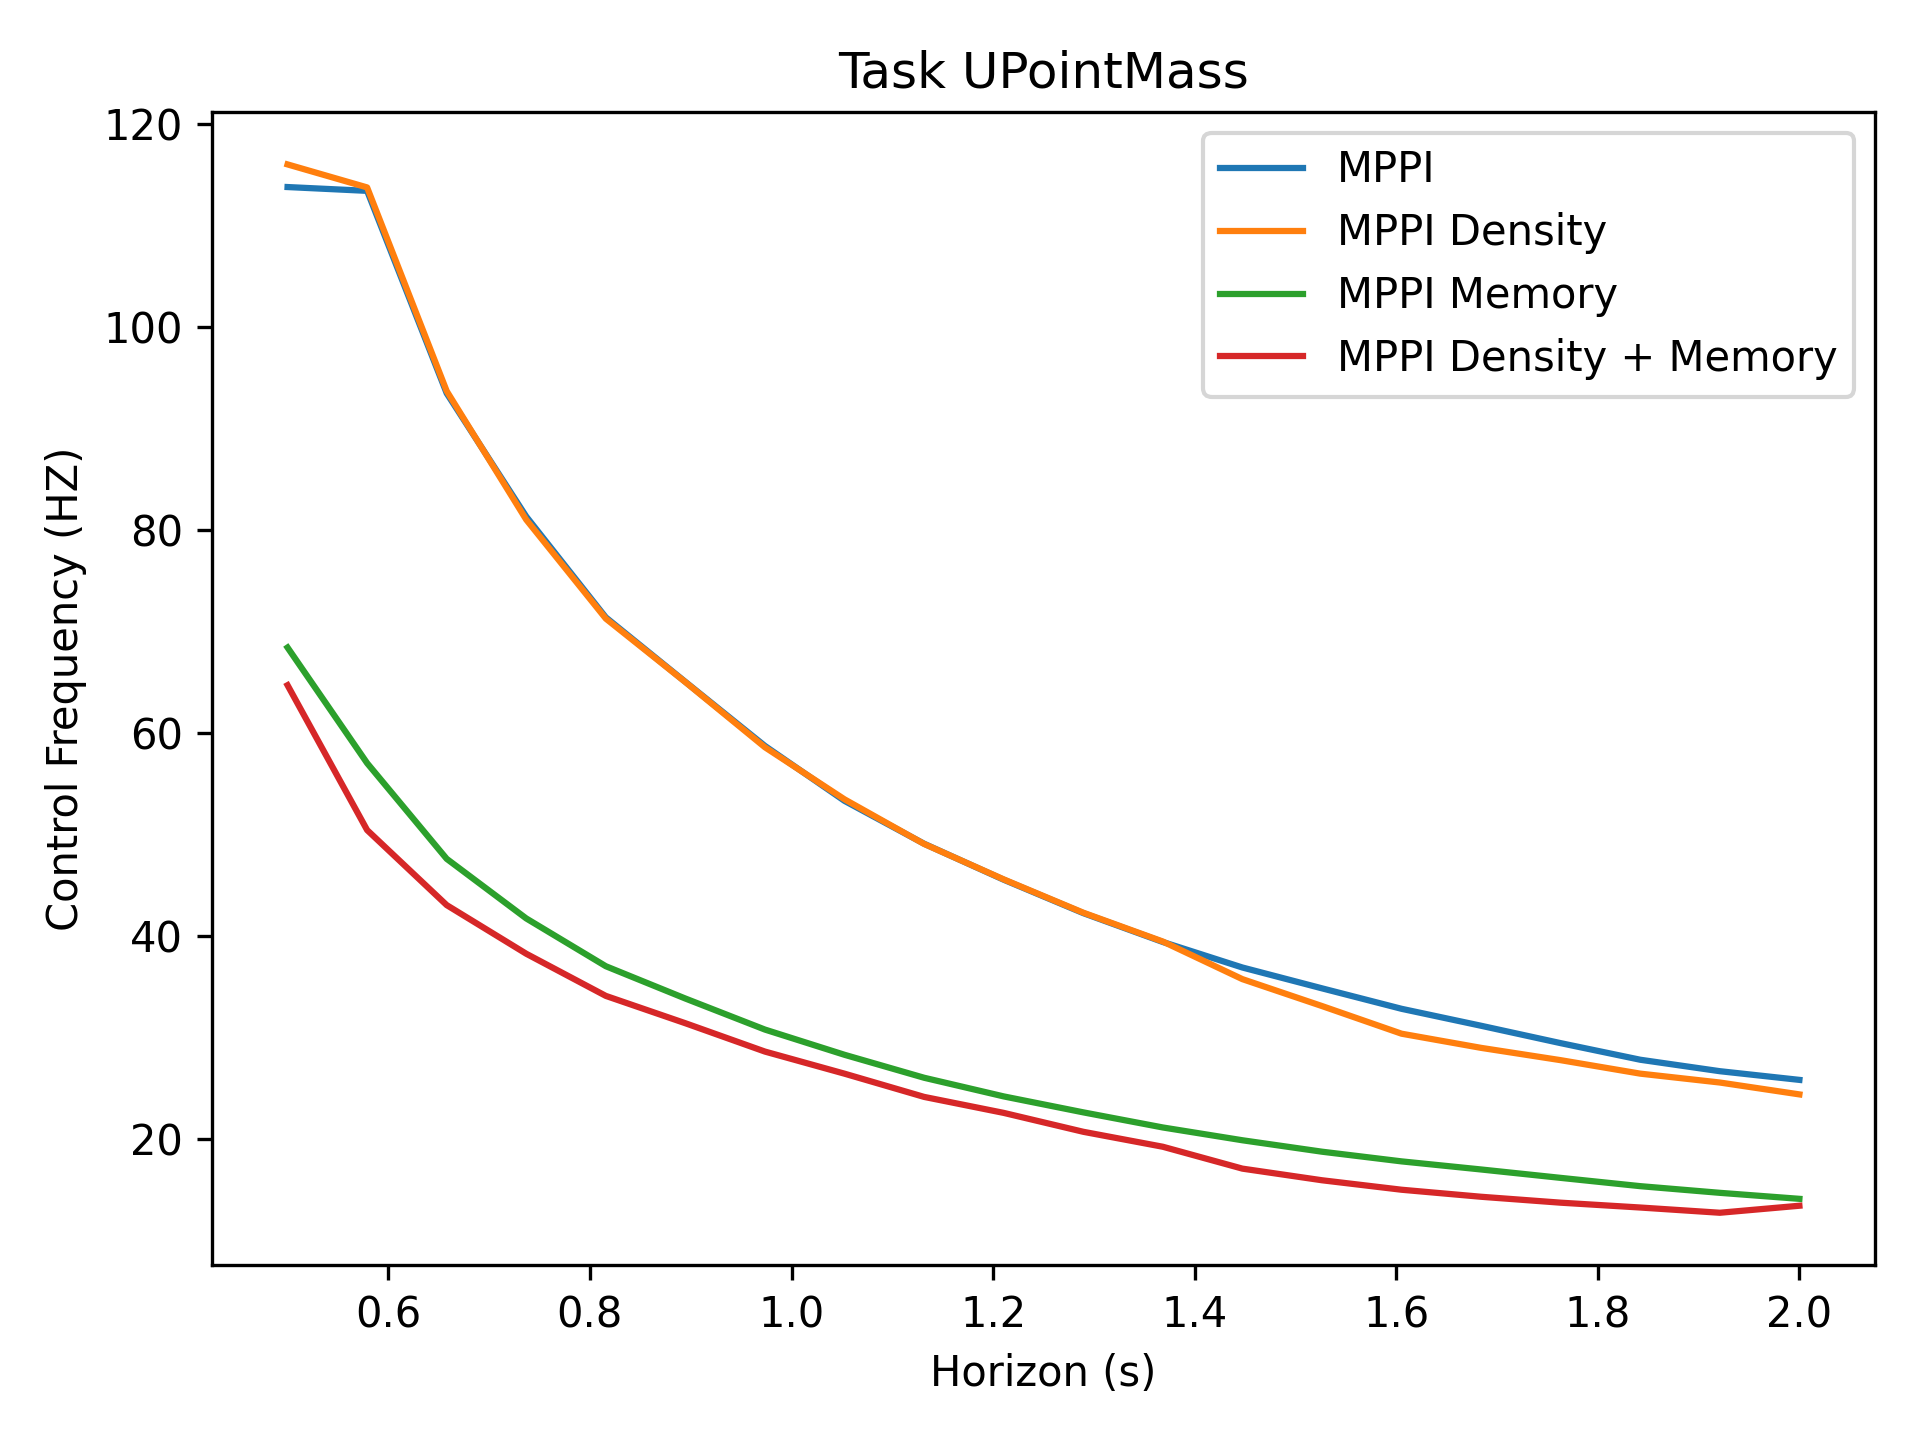

The file beside this chart, header and first rows:
1.14e+02, 1.13e+02, 9.34e+01, 8.13e+01, 7.14e+01, 6.50e+01, 5.87e+01, 5.33e+01, 4.91e+01, 4.55e+01, 4.22e+01, 3.94e+01, 3.69e+01, 3.48e+01, 3.28e+01, 3.12e+01, 2.94e+01, 2.78e+01, 2.67e+01, 2.58e+01
1.16e+02, 1.14e+02, 9.37e+01, 8.10e+01, 7.12e+01, 6.50e+01, 5.86e+01, 5.35e+01, 4.91e+01, 4.56e+01, 4.23e+01, 3.94e+01, 3.57e+01, 3.31e+01, 3.04e+01, 2.90e+01, 2.78e+01, 2.64e+01, 2.56e+01, 2.44e+01
6.84e+01, 5.70e+01, 4.76e+01, 4.17e+01, 3.70e+01, 3.38e+01, 3.08e+01, 2.83e+01, 2.60e+01, 2.42e+01, 2.26e+01, 2.11e+01, 1.99e+01, 1.88e+01, 1.78e+01, 1.70e+01, 1.62e+01, 1.54e+01, 1.47e+01, 1.41e+01
6.47e+01, 5.04e+01, 4.30e+01, 3.82e+01, 3.41e+01, 3.14e+01, 2.86e+01, 2.64e+01, 2.41e+01, 2.26e+01, 2.07e+01, 1.92e+01, 1.71e+01, 1.59e+01, 1.50e+01, 1.43e+01, 1.37e+01, 1.33e+01, 1.27e+01, 1.34e+01
